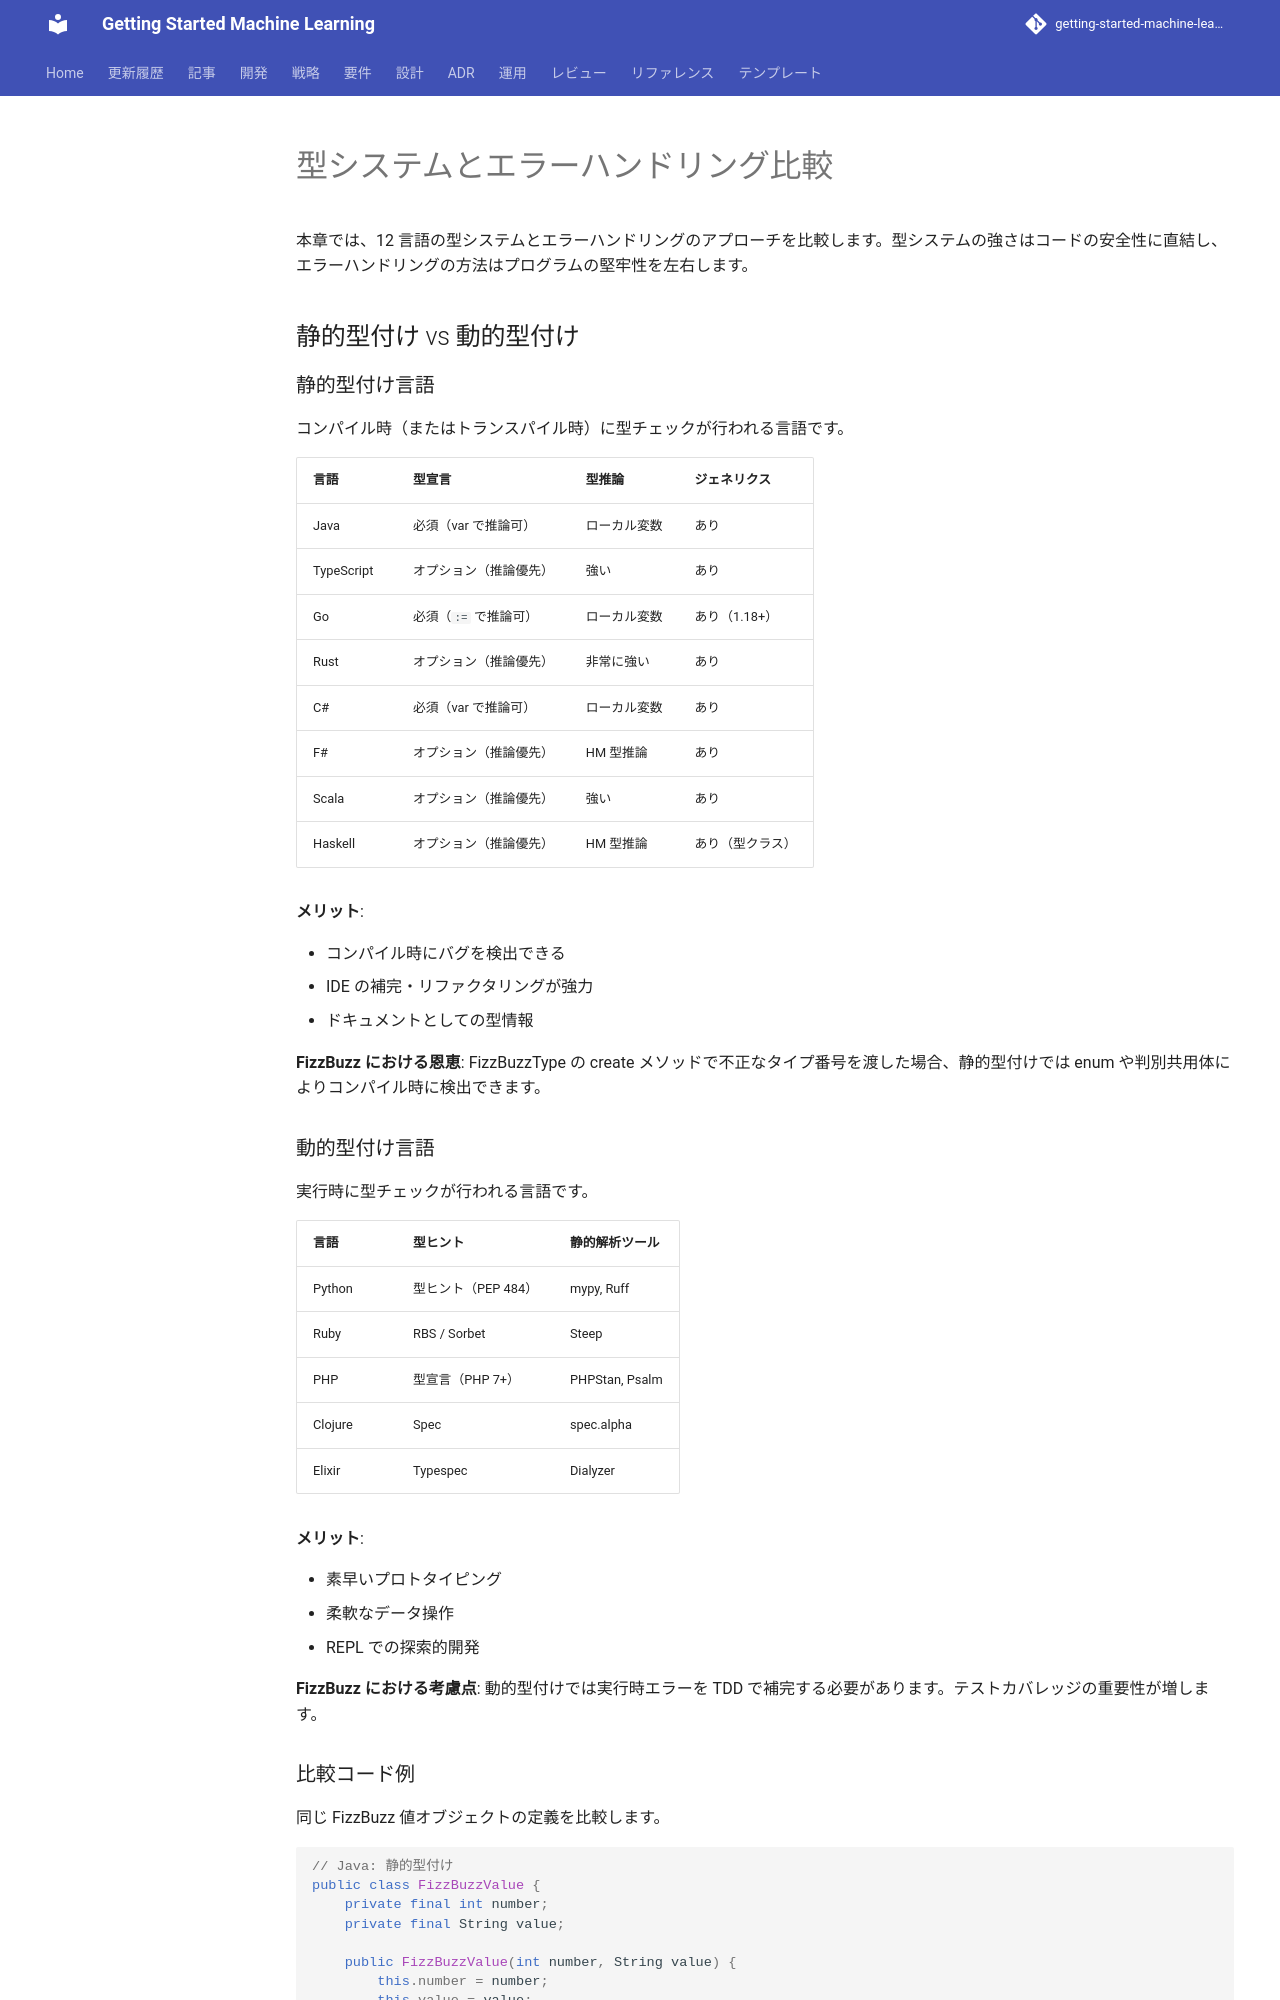

repository: k2works/getting-started-machine-learning · page: article/getting-start-tdd/integration/04-type-system-comparison/index.html · generator: mkdocs

---
type: Article
title: "型システムとエラーハンドリング比較"
description: "本章では、12 言語の型システムとエラーハンドリングのアプローチを比較します。"
tags: [article, getting-start-tdd, integration]
status: stable
generated: { by: human:kakimomokuri, at: 2026-03-27T04:43:33Z }
---

# 型システムとエラーハンドリング比較

本章では、12 言語の型システムとエラーハンドリングのアプローチを比較します。型システムの強さはコードの安全性に直結し、エラーハンドリングの方法はプログラムの堅牢性を左右します。

## 静的型付け vs 動的型付け

### 静的型付け言語

コンパイル時（またはトランスパイル時）に型チェックが行われる言語です。

| 言語 | 型宣言 | 型推論 | ジェネリクス |
|------|-------|-------|------------|
| Java | 必須（var で推論可） | ローカル変数 | あり |
| TypeScript | オプション（推論優先） | 強い | あり |
| Go | 必須（`:=` で推論可） | ローカル変数 | あり（1.18+） |
| Rust | オプション（推論優先） | 非常に強い | あり |
| C# | 必須（var で推論可） | ローカル変数 | あり |
| F# | オプション（推論優先） | HM 型推論 | あり |
| Scala | オプション（推論優先） | 強い | あり |
| Haskell | オプション（推論優先） | HM 型推論 | あり（型クラス） |

**メリット**:


- コンパイル時にバグを検出できる
- IDE の補完・リファクタリングが強力
- ドキュメントとしての型情報

**FizzBuzz における恩恵**: FizzBuzzType の create メソッドで不正なタイプ番号を渡した場合、静的型付けでは enum や判別共用体によりコンパイル時に検出できます。

### 動的型付け言語

実行時に型チェックが行われる言語です。

| 言語 | 型ヒント | 静的解析ツール |
|------|---------|-------------|
| Python | 型ヒント（PEP 484） | mypy, Ruff |
| Ruby | RBS / Sorbet | Steep |
| PHP | 型宣言（PHP 7+） | PHPStan, Psalm |
| Clojure | Spec | spec.alpha |
| Elixir | Typespec | Dialyzer |

**メリット**:


- 素早いプロトタイピング
- 柔軟なデータ操作
- REPL での探索的開発

**FizzBuzz における考慮点**: 動的型付けでは実行時エラーを TDD で補完する必要があります。テストカバレッジの重要性が増します。
